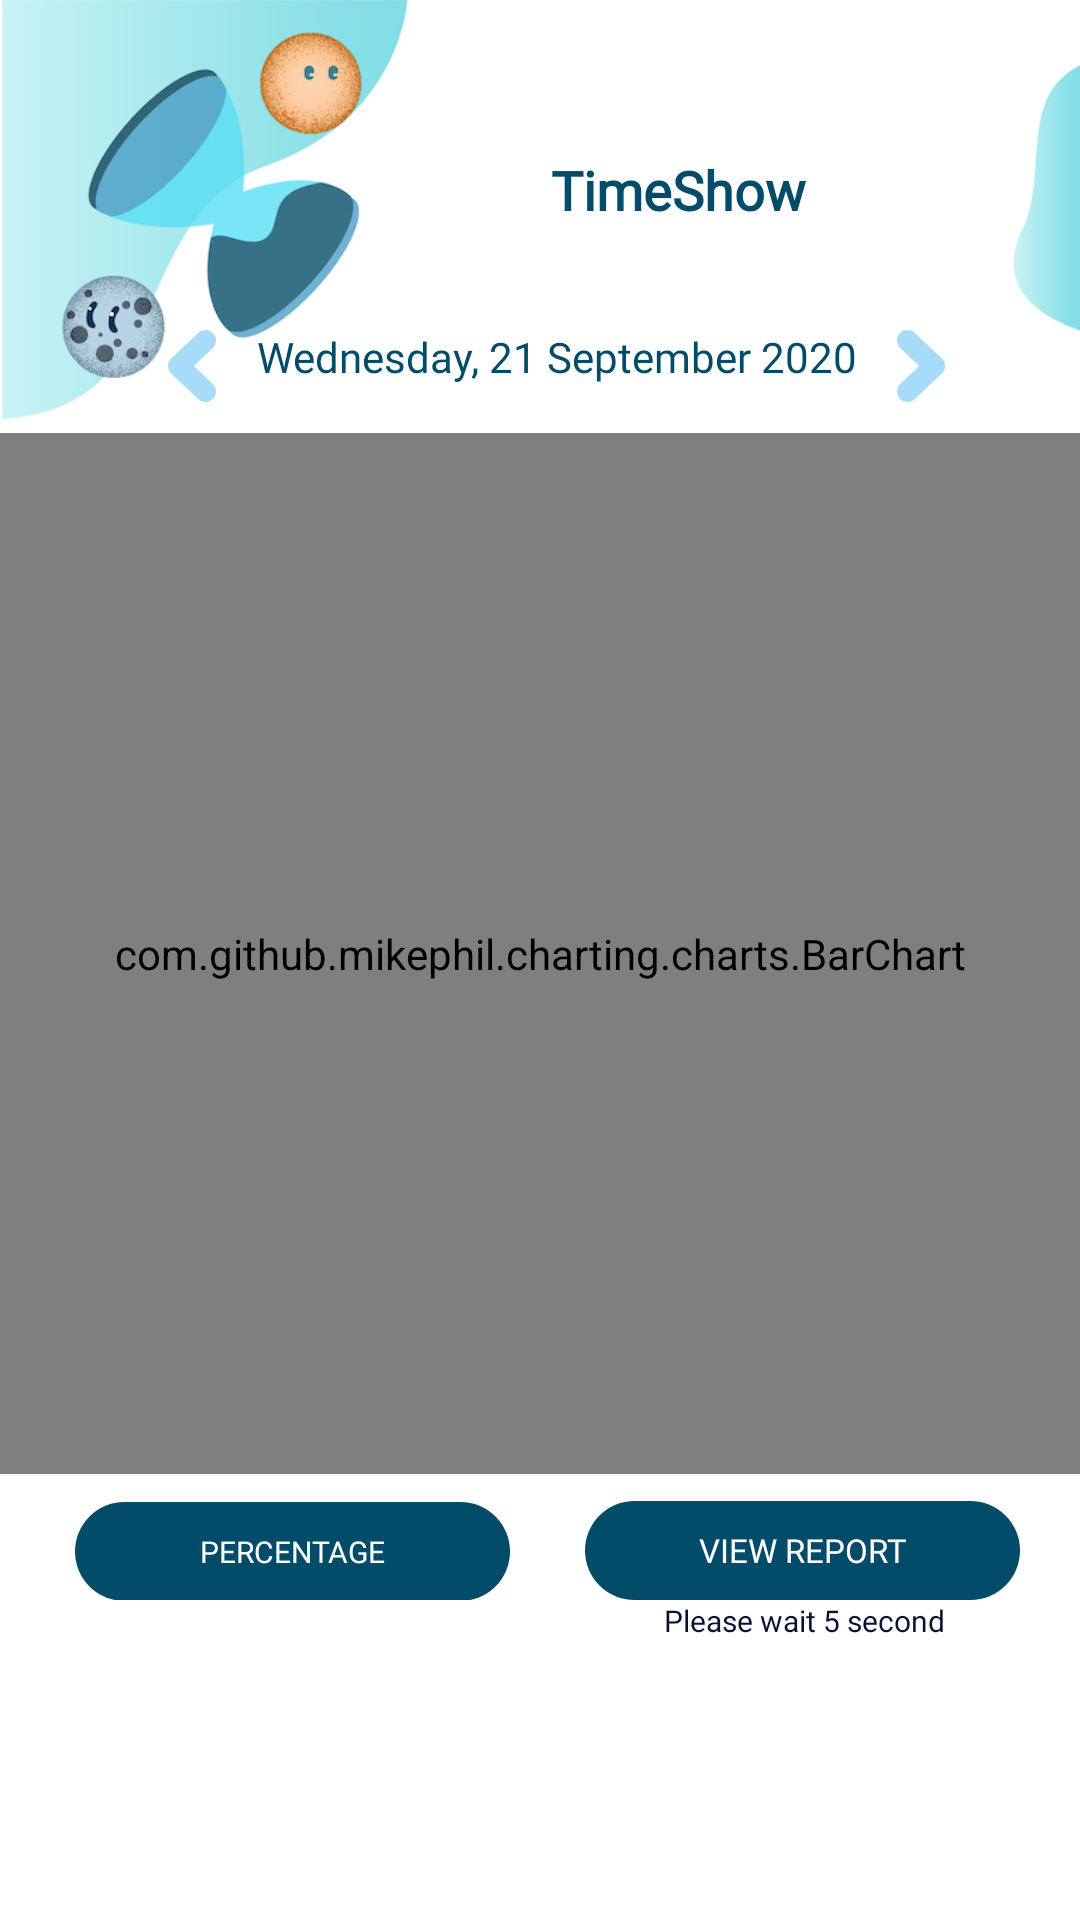

Write the Android layout XML for this screen, with the resource values it uses.
<!-- AndroidManifest.xml: application theme AppTheme -->
<!-- res/layout/activity_viewscheduler.xml -->
<?xml version="1.0" encoding="utf-8"?>
<ScrollView xmlns:android="http://schemas.android.com/apk/res/android"
    xmlns:app="http://schemas.android.com/apk/res-auto"
    xmlns:tools="http://schemas.android.com/tools"
    android:layout_width="match_parent"
    android:layout_height="match_parent"
    android:background="@drawable/seeschedulere"
    tools:context=".Viewscheduler">

    <LinearLayout
        android:layout_width="match_parent"
        android:layout_height="wrap_content"
        android:orientation="vertical">


        <TextView
            android:layout_width="match_parent"
            android:layout_height="37dp"
            android:layout_marginBottom="14dp" />

        <TextView
            android:id="@+id/timeshow"
            android:layout_width="202dp"
            android:layout_height="wrap_content"
            android:layout_marginBottom="32dp"
            android:layout_marginLeft="125dp"
            android:fontFamily="@font/sukhumvitsetbold"
            android:text="TimeShow"
            android:textAlignment="center"
            android:textColor="#024C6A"
            android:textSize="18dp"
            android:textStyle="bold" />


        <LinearLayout
            android:layout_width="match_parent"
            android:layout_height="37dp"
            android:orientation="horizontal">

            <ImageButton
                android:id="@+id/graphminus"
                android:layout_width="38dp"
                android:layout_height="29dp"
                android:layout_marginLeft="45dp"
                android:background="#00FFFFFF"
                android:src="@drawable/ic_left" />

            <TextView
                android:id="@+id/date"
                android:layout_width="205dp"
                android:layout_height="wrap_content"
                android:layout_marginTop="2dp"
                android:fontFamily="@font/sukhumvitsetmedium"
                android:text="Wednesday, 21 September 2020"
                android:textAlignment="center"
                android:textColor="#024C6A"
                android:textSize="14dp" />

            <ImageButton
                android:id="@+id/graphplus"
                android:layout_width="38dp"
                android:layout_height="29dp"
                android:background="#00FFFFFF"
                android:src="@drawable/ic_right" />


        </LinearLayout>


        <com.github.mikephil.charting.charts.BarChart
            android:id="@+id/mp_barchart"
            android:layout_width="match_parent"
            android:layout_height="347dp" />

        <TextView
            android:layout_width="match_parent"
            android:layout_height="9dp" />

        <LinearLayout
            android:layout_width="match_parent"
            android:layout_height="wrap_content"
            android:orientation="horizontal">

            <Button
                android:id="@+id/changetype"
                style="?android:attr/borderlessButtonStyle"
                android:layout_width="145dp"
                android:layout_height="33dp"
                android:layout_marginLeft="25dp"
                android:background="@drawable/buttonshape6"
                android:fontFamily="@font/kanitlight"
                android:text="Percentage"
                android:textColor="#FFFFFF"
                android:textSize="10dp" />


            <TextView
                android:layout_width="25dp"
                android:layout_height="match_parent" />

            <Button
                android:id="@+id/nextpage"
                style="?android:attr/borderlessButtonStyle"
                android:layout_width="145dp"
                android:layout_height="33dp"
                android:background="@drawable/buttonshape6"
                android:fontFamily="@font/kanitlight"
                android:text="view report"
                android:textColor="#FFFFFF"
                android:textSize="11dp" />


        </LinearLayout>

        <LinearLayout
            android:layout_width="match_parent"
            android:layout_height="wrap_content"
            android:orientation="horizontal">

            <TextView
                android:id="@+id/wait5scheduler"
                android:layout_width="115dp"
                android:layout_height="match_parent"
                android:layout_marginLeft="219dp"
                android:text=" Please wait 5 second"
                android:fontFamily="@font/kanitlight"
                android:textColor="#071231"
                android:textSize="10dp" />

        </LinearLayout>

        <TextView
            android:layout_width="match_parent"
            android:layout_height="wrap_content"
            android:text=" " />



    </LinearLayout>

</ScrollView>
<!-- resources referenced by this layout -->
<resources>
  <!-- drawable buttonshape6 (drawable) -->
  <?xml version="1.0" encoding="utf-8"?>
  <shape xmlns:android="http://schemas.android.com/apk/res/android" android:shape="rectangle" >
      <corners
          android:radius="30dp"
          />
      <solid
          android:color="#024C6A"
          />
      <size
          android:width="250dp"
          android:height="75dp"
          />
      <stroke
          android:color="#FFFFFF"
          />
  
  
  </shape>
  <!-- drawable ic_left (drawable) -->
  <vector android:height="24dp" android:viewportHeight="512"
      android:viewportWidth="512" android:width="24dp" xmlns:android="http://schemas.android.com/apk/res/android">
      <path android:fillColor="#A6DCF9" android:pathData="M268.708,256l136.083,-128.531c14.104,-14.104 21.875,-32.854 21.875,-52.802C426.667,33.5 393.167,0 352,0c-19.875,0 -38.583,7.719 -52.667,21.75L107.208,203.198c-10.396,10.385 -17.438,23.448 -20.375,37.813c-1,4.979 -1.5,10.021 -1.5,14.99s0.5,10.01 1.5,15.042c2.938,14.323 9.979,27.375 20.583,37.958l191.792,181.125C313.313,504.229 332.063,512 352,512c41.167,0 74.667,-33.5 74.667,-74.667c0,-19.958 -7.771,-38.708 -22.083,-53.01L268.708,256z"/>
  </vector>
  <!-- drawable ic_right (drawable) -->
  <vector android:height="24dp" android:viewportHeight="512"
      android:viewportWidth="512" android:width="24dp" xmlns:android="http://schemas.android.com/apk/res/android">
      <path android:fillColor="#A6DCF9" android:pathData="M243.292,256l-136.083,-128.531c-14.104,-14.104 -21.875,-32.854 -21.875,-52.802C85.333,33.5 118.833,0 160,0c19.875,0 38.583,7.719 52.667,21.75L404.792,203.198c10.396,10.385 17.438,23.448 20.375,37.813c1,4.979 1.5,10.021 1.5,14.99s-0.5,10.01 -1.5,15.042c-2.938,14.323 -9.979,27.375 -20.583,37.958l-191.792,181.125C198.687,504.229 179.937,512 160,512c-41.167,0 -74.667,-33.5 -74.667,-74.667c-0,-19.958 7.771,-38.708 22.083,-53.01L243.292,256z"/>
  </vector>
  <!-- drawable seeschedulere: png bitmap (drawable, 92737 bytes) -->
  <style name="AppTheme" parent="Theme.AppCompat.Light.DarkActionBar">
          
          <item name="colorPrimary">@color/colorPrimary</item>
          <item name="colorPrimaryDark">@color/colorPrimaryDark</item>
          <item name="colorAccent">@color/colorAccent</item>
      </style>
  <color name="colorPrimary">#EE127BA5</color>
  <color name="colorPrimaryDark">#024C6A</color>
  <color name="colorAccent">#D81B60</color>
</resources>
